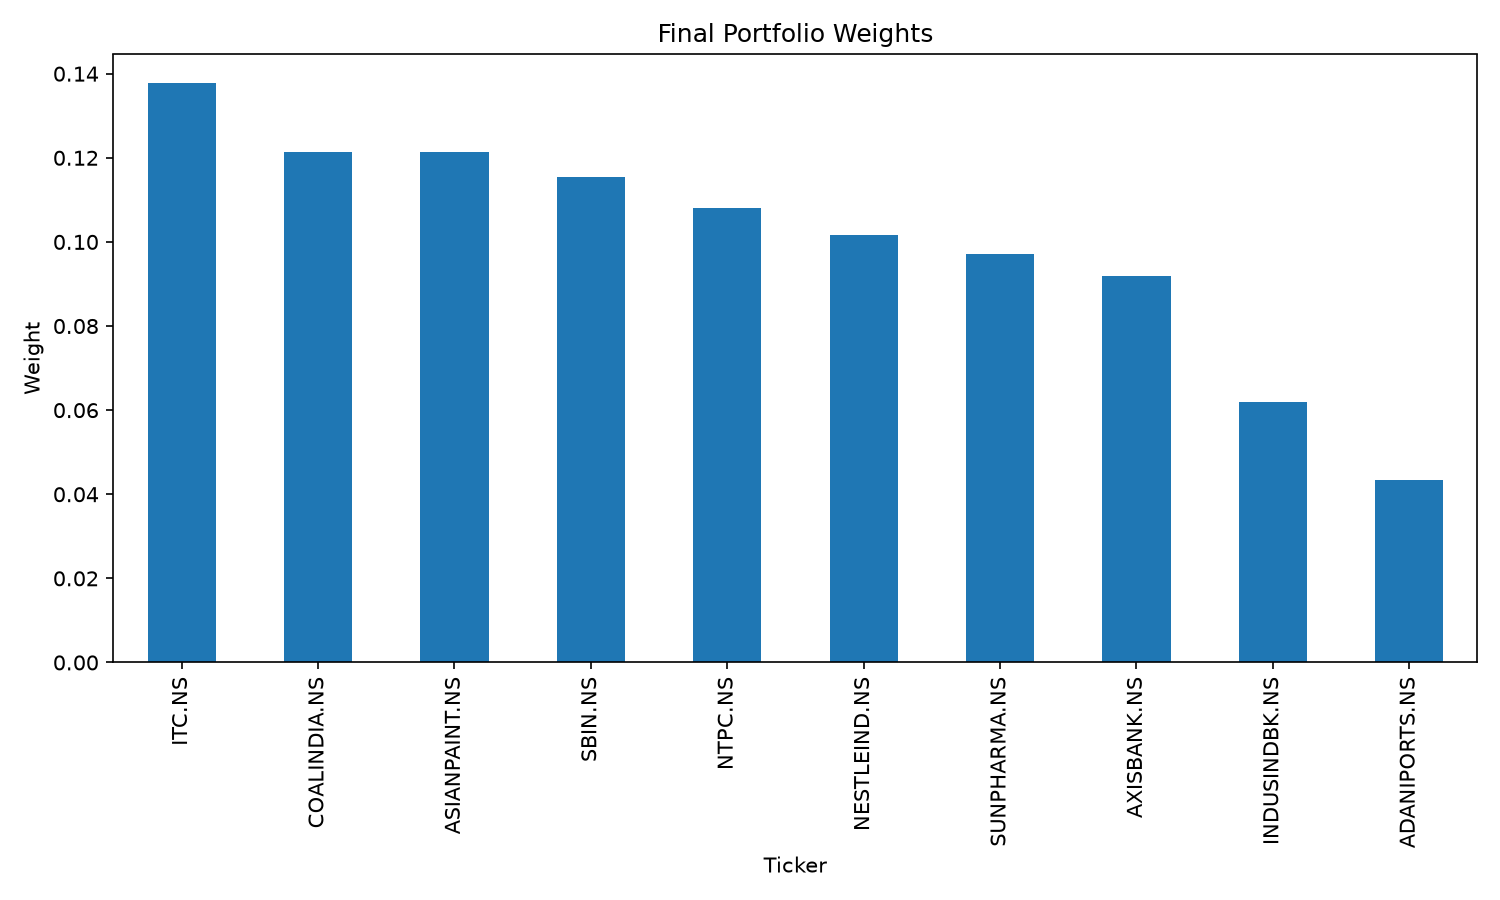

Values plotted in this chart, from the file beside it:
Ticker, Weight
INDUSINDBK.NS, 0.06194
NTPC.NS, 0.1082
COALINDIA.NS, 0.1215
ASIANPAINT.NS, 0.1214
SBIN.NS, 0.1153
AXISBANK.NS, 0.09181
ADANIPORTS.NS, 0.04342
SUNPHARMA.NS, 0.09724
NESTLEIND.NS, 0.1016
ITC.NS, 0.1377
